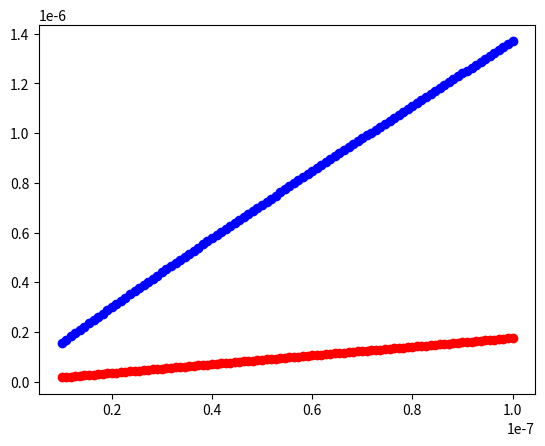

This figure's Python source:
import matplotlib.pyplot as pl
from math import log
import numpy as np

def hb(p):
    return -p*log(p) - (1-p)*log(1-p)

eps = 0.1
for q in np.linspace(1e-8,1e-7,100):
    pl.plot(q, hb(q)*(1-2*eps), "bo")
    pl.plot(q, hb(q*(1-eps) + (1-q)*eps) - hb(eps), "ro")

pl.show()
